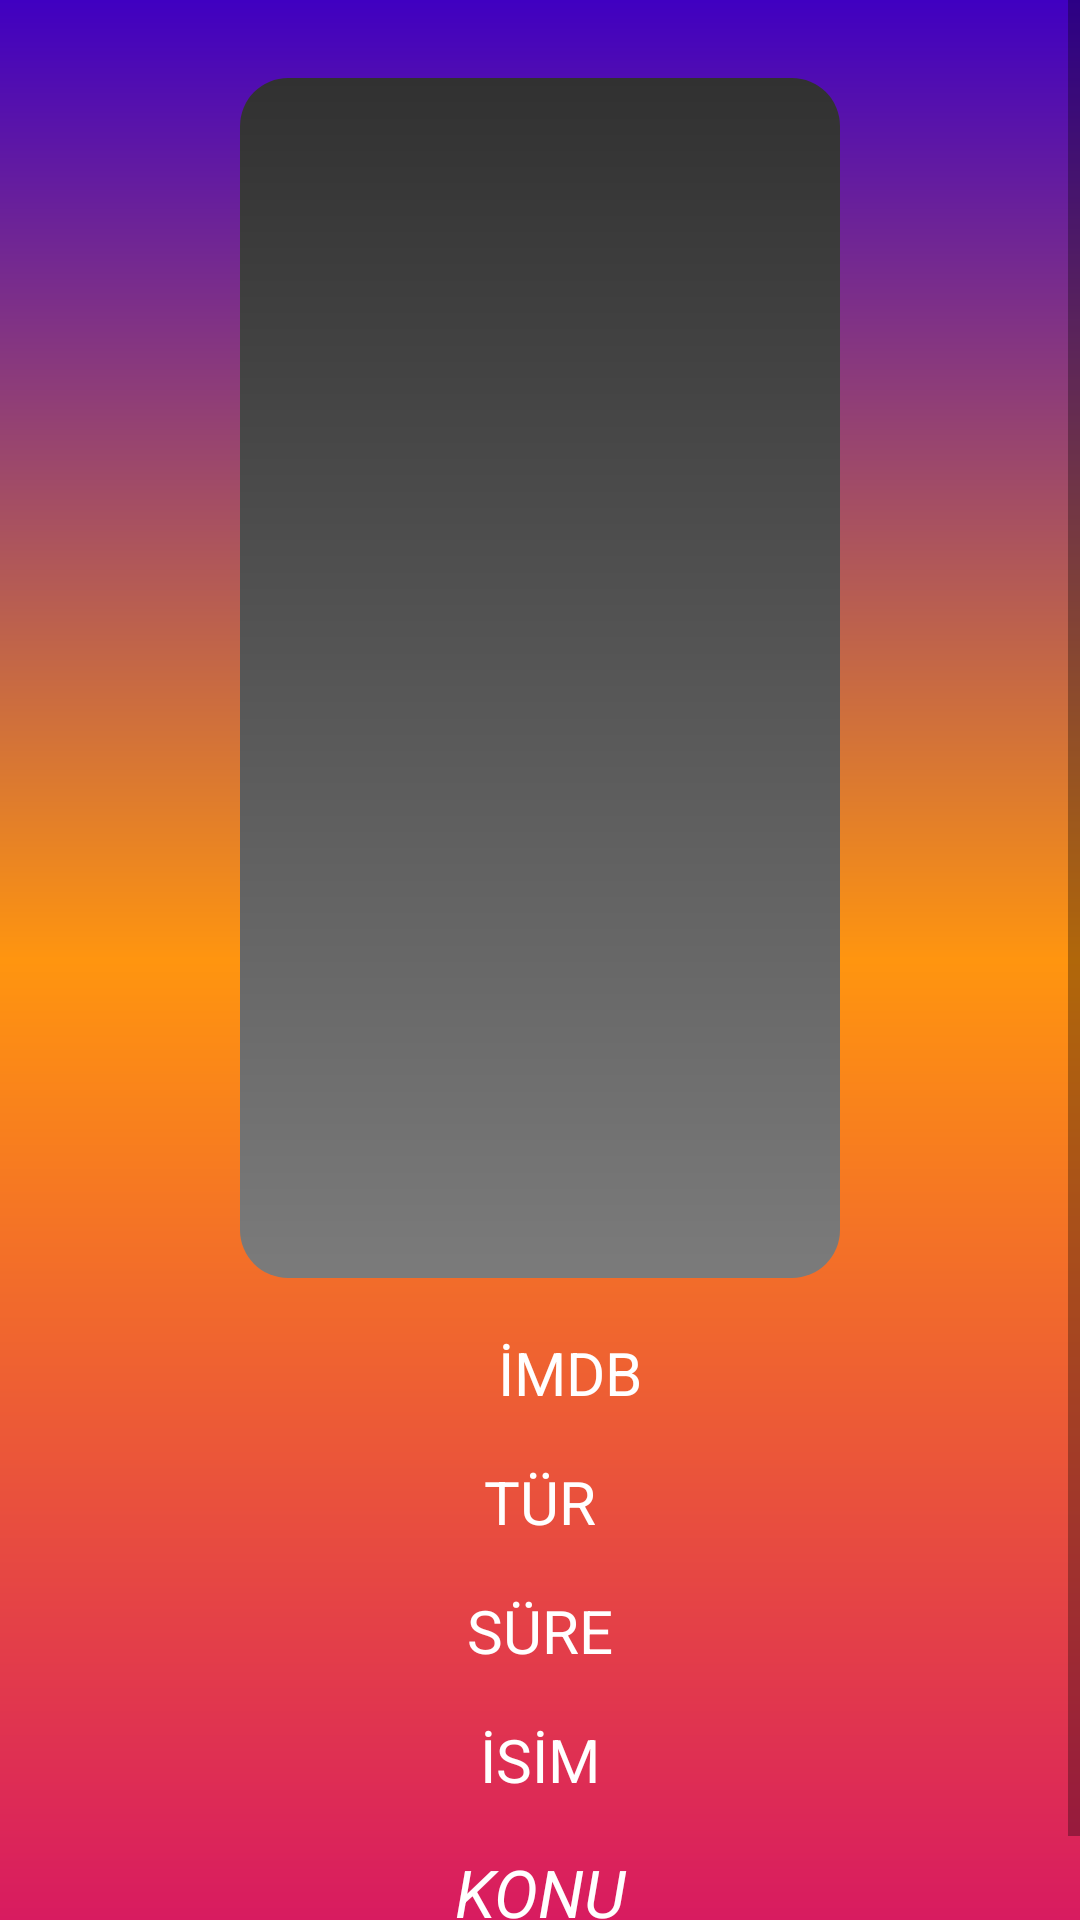

Write the Android layout XML for this screen, with the resource values it uses.
<!-- AndroidManifest.xml: application theme Theme.FilmlerListe -->
<!-- res/layout/fragment_movie_detail.xml -->
<?xml version="1.0" encoding="utf-8"?>
<layout
    xmlns:android="http://schemas.android.com/apk/res/android"
    xmlns:app="http://schemas.android.com/apk/res-auto"
    xmlns:tools="http://schemas.android.com/tools">

    <ScrollView
        android:layout_width="match_parent"
        android:layout_height="match_parent"
        android:background="@drawable/detail_background">

        <LinearLayout
            android:layout_width="match_parent"
            android:layout_height="wrap_content"
            android:gravity="center_horizontal"
            android:layout_marginTop="16dp"
            android:layout_marginBottom="8dp"
            tools:context=".view.MovieDetailFragment"
            android:orientation="vertical" >

            <ImageView
                android:id="@+id/movieDetailImage"
                android:layout_width="wrap_content"
                android:layout_height="wrap_content"
                android:layout_margin="10dp"
                android:minHeight="200dp"
                android:src="@drawable/lazy_load" />
            <LinearLayout
                android:layout_width="wrap_content"
                android:layout_height="wrap_content"
                android:layout_gravity="center"
                android:gravity="center"
                android:orientation="horizontal">

            <TextView
                android:id="@+id/movieDetailIMDB"
                style="@style/movieDetailTextStyle"
                android:layout_width="wrap_content"
                android:layout_height="wrap_content"
                android:layout_marginTop="28dp"
                android:paddingLeft="20dp"
                android:text="@string/def_imdb" />

                <ImageView
                    android:layout_width="wrap_content"
                    android:layout_height="wrap_content"
                    app:srcCompat="@drawable/star_rate" />


            </LinearLayout>

            <TextView
                android:id="@+id/movieDetailCategory"
                style="@style/movieDetailTextStyle"
                android:layout_width="wrap_content"
                android:layout_height="wrap_content"
                android:layout_marginTop="28dp"
                android:text="@string/def_category" />

            <TextView
                android:id="@+id/movieDetailTime"
                style="@style/movieDetailTextStyle"
                android:layout_width="wrap_content"
                android:layout_height="wrap_content"
                android:layout_marginTop="28dp"
                android:text="@string/def_time" />

            <TextView
                android:id="@+id/movieDetailName"
                style="@style/movieDetailTextStyle"
                android:layout_width="wrap_content"
                android:layout_height="wrap_content"
                android:layout_marginTop="28dp"
                android:text="@string/def_name" />

            <androidx.constraintlayout.widget.ConstraintLayout
                android:layout_width="match_parent"
                android:layout_marginLeft="16dp"
                android:layout_marginRight="16dp"
                android:layout_marginBottom="16dp"
                android:paddingBottom="8dp"
                android:layout_height="wrap_content">

                <TextView
                    android:id="@+id/movieDetailSubject"
                    style="@style/movieDetailSubjectTextStyle"
                    android:layout_width="match_parent"
                    android:layout_height="wrap_content"
                    android:text="@string/def_subject"
                    android:layout_marginBottom="12dp"
                    app:layout_constraintEnd_toEndOf="parent"
                    app:layout_constraintStart_toStartOf="parent"
                    app:layout_constraintTop_toTopOf="parent" />
            </androidx.constraintlayout.widget.ConstraintLayout>
        </LinearLayout>
    </ScrollView>
</layout>
<!-- resources referenced by this layout -->
<resources>
  <!-- drawable detail_background (drawable) -->
  <?xml version="1.0" encoding="utf-8"?>
  <shape  xmlns:android="http://schemas.android.com/apk/res/android">
  
      <size android:width="200dp"
          android:height="400dp"/>
  
  
      <gradient android:startColor="#4000C1"
          android:centerColor="#FF950F"
          android:endColor="#D81B60"
          android:angle="270"/>
  
  
  </shape>
  <!-- drawable lazy_load (drawable) -->
  <?xml version="1.0" encoding="utf-8"?>
  <shape  xmlns:android="http://schemas.android.com/apk/res/android">
  
      <size android:width="200dp"
          android:height="400dp"/>
  
  
      <gradient android:startColor="#313131"
          android:endColor="#7B7B7B"
          android:angle="270"/>
  
      <corners android:radius="16dp"/>
  
  
  
  
  
  </shape>
  <string name="def_category">TÜR</string>
  <string name="def_imdb">İMDB</string>
  <string name="def_name">İSİM</string>
  <string name="def_subject">KONU</string>
  <string name="def_time">SÜRE</string>
  <style name="movieDetailSubjectTextStyle" parent="movieDetailTextStyle">
  
          <item name="android:textSize">22sp</item>
          <item name="android:textColor">#FFFFFF</item>
          <item name="android:layout_centerHorizontal">true</item>
          <item name="android:layout_marginLeft">16dp</item>
          <item name="android:layout_marginRight">16dp</item>
          <item name="android:layout_marginTop">16dp</item>
          <item name="android:textAlignment">center</item>
          <item name="android:textStyle">italic</item>
      </style>
  <style name="movieDetailTextStyle">
  
          <item name="android:textSize">20sp</item>
          <item name="android:layout_centerHorizontal">true</item>
          <item name="android:textAlignment">center</item>
          <item name="android:layout_margin">8dp</item>
          <item name="android:textColor">#FFFFFF</item>
  
      </style>
  <style name="Theme.FilmlerListe" parent="Theme.MaterialComponents.DayNight.DarkActionBar">
          
          <item name="colorPrimary">@color/purple_500</item>
          <item name="colorPrimaryVariant">@color/purple_700</item>
          <item name="colorOnPrimary">@color/white</item>
          
          <item name="colorSecondary">@color/teal_200</item>
          <item name="colorSecondaryVariant">@color/teal_700</item>
          <item name="colorOnSecondary">@color/black</item>
          <item name="windowActionBar">false</item>
          <item name="windowNoTitle">true</item>
          
          <item name="android:statusBarColor" tools:targetApi="l">?attr/colorPrimaryVariant</item>
          
      </style>
  <!-- not gathered from this repository: default colours our renderer supplied (Android Studio template values) -->
  <color name="purple_500">#FF6200EE</color>
  <color name="purple_700">#FF3700B3</color>
  <color name="teal_200">#FF03DAC5</color>
  <color name="teal_700">#FF018786</color>
  <color name="black">#FF000000</color>
  <color name="white">#FFFFFFFF</color>
</resources>
